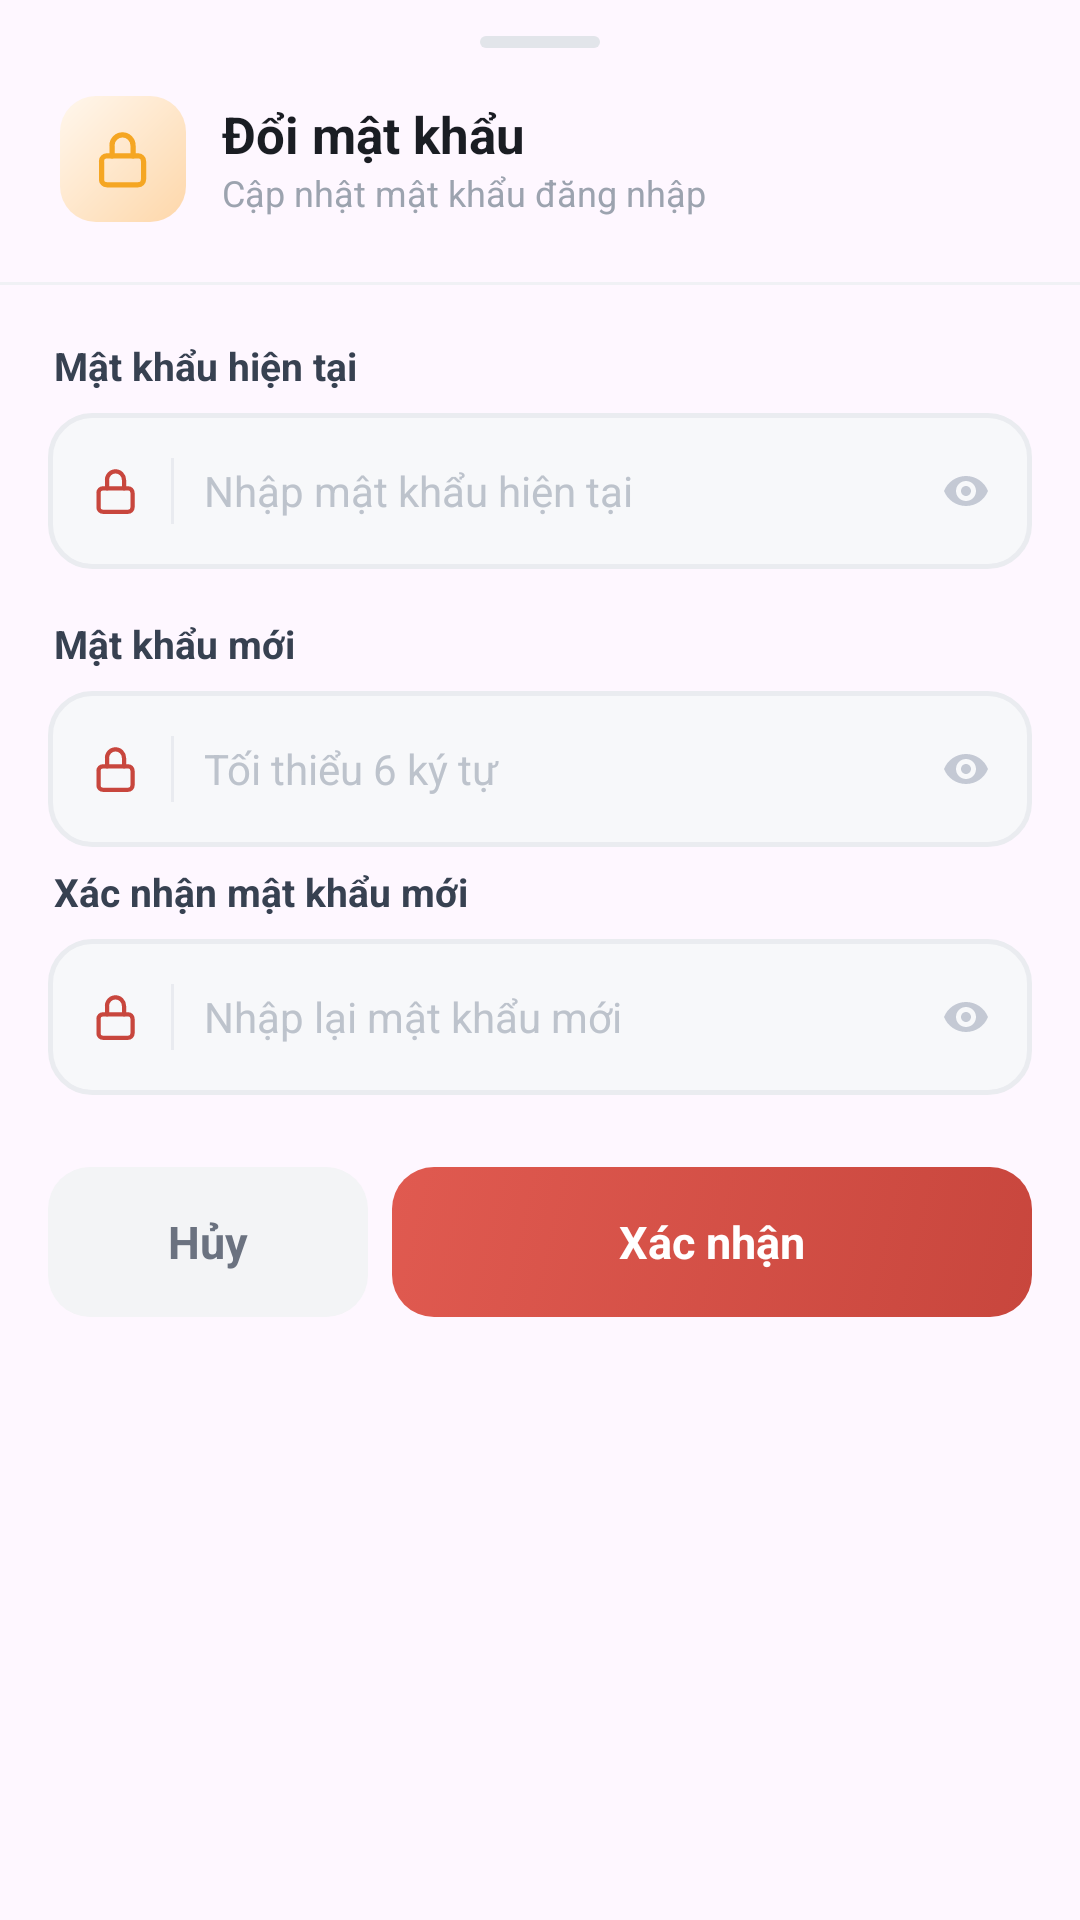

Reconstruct the res/layout file that produces this screen, plus the resources it refers to.
<!-- AndroidManifest.xml: application theme Theme.AppTapchikhoakhoc -->
<!-- res/layout/dialog_change_password.xml -->
<?xml version="1.0" encoding="utf-8"?>
<LinearLayout
    xmlns:android="http://schemas.android.com/apk/res/android"
    android:layout_width="match_parent"
    android:layout_height="wrap_content"
    android:orientation="vertical"
    android:background="@drawable/dialog_sheet_bg">

    
    <View
        android:layout_width="40dp"
        android:layout_height="4dp"
        android:layout_gravity="center_horizontal"
        android:layout_marginTop="12dp"
        android:background="@drawable/sheet_handle"/>

    
    <LinearLayout
        android:layout_width="match_parent"
        android:layout_height="wrap_content"
        android:orientation="horizontal"
        android:gravity="center_vertical"
        android:paddingStart="20dp"
        android:paddingEnd="16dp"
        android:paddingTop="16dp"
        android:paddingBottom="6dp">

        <FrameLayout
            android:layout_width="42dp"
            android:layout_height="42dp"
            android:layout_marginEnd="12dp">
            <View
                android:layout_width="42dp"
                android:layout_height="42dp"
                android:background="@drawable/bg_icon_orange"/>
            <ImageView
                android:layout_width="21dp"
                android:layout_height="21dp"
                android:layout_gravity="center"
                android:src="@drawable/ic_lock_outline"
                android:tint="#F5A623"
                android:contentDescription=""/>
        </FrameLayout>

        <LinearLayout
            android:layout_width="0dp"
            android:layout_height="wrap_content"
            android:layout_weight="1"
            android:orientation="vertical">
            <TextView
                android:layout_width="wrap_content"
                android:layout_height="wrap_content"
                android:text="Đổi mật khẩu"
                android:textColor="#1A1D23"
                android:textSize="17sp"
                android:textStyle="bold"/>
            <TextView
                android:layout_width="wrap_content"
                android:layout_height="wrap_content"
                android:text="Cập nhật mật khẩu đăng nhập"
                android:textColor="#9CA3AF"
                android:textSize="12sp"/>
        </LinearLayout>
    </LinearLayout>

    <View
        android:layout_width="match_parent"
        android:layout_height="1dp"
        android:layout_marginTop="14dp"
        android:background="#F0F1F5"/>

    
    <LinearLayout
        android:layout_width="match_parent"
        android:layout_height="wrap_content"
        android:orientation="vertical"
        android:paddingStart="16dp"
        android:paddingEnd="16dp"
        android:paddingTop="18dp"
        android:paddingBottom="4dp">

        
        <TextView
            android:layout_width="wrap_content"
            android:layout_height="wrap_content"
            android:text="Mật khẩu hiện tại"
            android:textColor="#374151"
            android:textSize="13sp"
            android:textStyle="bold"
            android:layout_marginBottom="7dp"
            android:layout_marginStart="2dp"/>

        <LinearLayout
            android:id="@+id/row_old_password"
            android:layout_width="match_parent"
            android:layout_height="52dp"
            android:orientation="horizontal"
            android:gravity="center_vertical"
            android:background="@drawable/input_card_bg"
            android:paddingStart="14dp"
            android:paddingEnd="12dp"
            android:layout_marginBottom="16dp">

            <ImageView
                android:layout_width="17dp"
                android:layout_height="17dp"
                android:src="@drawable/ic_lock_outline"
                android:tint="#C8463D"
                android:layout_marginEnd="10dp"
                android:contentDescription=""/>
            <View
                android:layout_width="1dp"
                android:layout_height="22dp"
                android:background="#E9EBF0"
                android:layout_marginEnd="10dp"/>
            <EditText
                android:id="@+id/et_old_password"
                android:layout_width="0dp"
                android:layout_height="match_parent"
                android:layout_weight="1"
                android:hint="Nhập mật khẩu hiện tại"
                android:textSize="14sp"
                android:textColor="#1A1D23"
                android:textColorHint="#BDC3CC"
                android:background="@null"
                android:inputType="textPassword"
                android:maxLines="1"/>
            <ImageView
                android:id="@+id/toggle_old_password"
                android:layout_width="20dp"
                android:layout_height="20dp"
                android:src="@drawable/ic_eye"
                android:tint="#C4C9D4"
                android:padding="2dp"
                android:clickable="true"
                android:focusable="true"
                android:contentDescription=""/>
        </LinearLayout>

        
        <TextView
            android:layout_width="wrap_content"
            android:layout_height="wrap_content"
            android:text="Mật khẩu mới"
            android:textColor="#374151"
            android:textSize="13sp"
            android:textStyle="bold"
            android:layout_marginBottom="7dp"
            android:layout_marginStart="2dp"/>

        <LinearLayout
            android:id="@+id/row_new_password"
            android:layout_width="match_parent"
            android:layout_height="52dp"
            android:orientation="horizontal"
            android:gravity="center_vertical"
            android:background="@drawable/input_card_bg"
            android:paddingStart="14dp"
            android:paddingEnd="12dp"
            android:layout_marginBottom="6dp">

            <ImageView
                android:layout_width="17dp"
                android:layout_height="17dp"
                android:src="@drawable/ic_lock_outline"
                android:tint="#C8463D"
                android:layout_marginEnd="10dp"
                android:contentDescription=""/>
            <View
                android:layout_width="1dp"
                android:layout_height="22dp"
                android:background="#E9EBF0"
                android:layout_marginEnd="10dp"/>
            <EditText
                android:id="@+id/et_new_password"
                android:layout_width="0dp"
                android:layout_height="match_parent"
                android:layout_weight="1"
                android:hint="Tối thiểu 6 ký tự"
                android:textSize="14sp"
                android:textColor="#1A1D23"
                android:textColorHint="#BDC3CC"
                android:background="@null"
                android:inputType="textPassword"
                android:maxLines="1"/>
            <ImageView
                android:id="@+id/toggle_new_password"
                android:layout_width="20dp"
                android:layout_height="20dp"
                android:src="@drawable/ic_eye"
                android:tint="#C4C9D4"
                android:padding="2dp"
                android:clickable="true"
                android:focusable="true"
                android:contentDescription=""/>
        </LinearLayout>

        
        <TextView
            android:id="@+id/tv_password_strength"
            android:layout_width="wrap_content"
            android:layout_height="wrap_content"
            android:textSize="12sp"
            android:textStyle="bold"
            android:layout_marginStart="4dp"
            android:layout_marginBottom="14dp"
            android:visibility="gone"/>

        
        <TextView
            android:layout_width="wrap_content"
            android:layout_height="wrap_content"
            android:text="Xác nhận mật khẩu mới"
            android:textColor="#374151"
            android:textSize="13sp"
            android:textStyle="bold"
            android:layout_marginBottom="7dp"
            android:layout_marginStart="2dp"/>

        <LinearLayout
            android:id="@+id/row_confirm_password"
            android:layout_width="match_parent"
            android:layout_height="52dp"
            android:orientation="horizontal"
            android:gravity="center_vertical"
            android:background="@drawable/input_card_bg"
            android:paddingStart="14dp"
            android:paddingEnd="12dp">

            <ImageView
                android:layout_width="17dp"
                android:layout_height="17dp"
                android:src="@drawable/ic_lock_outline"
                android:tint="#C8463D"
                android:layout_marginEnd="10dp"
                android:contentDescription=""/>
            <View
                android:layout_width="1dp"
                android:layout_height="22dp"
                android:background="#E9EBF0"
                android:layout_marginEnd="10dp"/>
            <EditText
                android:id="@+id/et_confirm_password"
                android:layout_width="0dp"
                android:layout_height="match_parent"
                android:layout_weight="1"
                android:hint="Nhập lại mật khẩu mới"
                android:textSize="14sp"
                android:textColor="#1A1D23"
                android:textColorHint="#BDC3CC"
                android:background="@null"
                android:inputType="textPassword"
                android:maxLines="1"/>
            <ImageView
                android:id="@+id/toggle_confirm_password"
                android:layout_width="20dp"
                android:layout_height="20dp"
                android:src="@drawable/ic_eye"
                android:tint="#C4C9D4"
                android:padding="2dp"
                android:clickable="true"
                android:focusable="true"
                android:contentDescription=""/>
        </LinearLayout>

    </LinearLayout>

    
    <LinearLayout
        android:layout_width="match_parent"
        android:layout_height="wrap_content"
        android:orientation="horizontal"
        android:paddingStart="16dp"
        android:paddingEnd="16dp"
        android:paddingTop="20dp"
        android:paddingBottom="30dp">

        <TextView
            android:id="@+id/btn_dialog_cancel"
            android:layout_width="0dp"
            android:layout_height="50dp"
            android:layout_weight="1"
            android:layout_marginEnd="8dp"
            android:text="Hủy"
            android:textColor="#6B7280"
            android:textSize="15sp"
            android:textStyle="bold"
            android:gravity="center"
            android:background="@drawable/btn_cancel_bg"
            android:clickable="true"
            android:focusable="true"/>

        <TextView
            android:id="@+id/btn_dialog_save"
            android:layout_width="0dp"
            android:layout_height="50dp"
            android:layout_weight="2"
            android:text="Xác nhận"
            android:textColor="#FFFFFF"
            android:textSize="15sp"
            android:textStyle="bold"
            android:gravity="center"
            android:background="@drawable/btn_save_red"
            android:clickable="true"
            android:focusable="true"/>

    </LinearLayout>

</LinearLayout>
<!-- resources referenced by this layout -->
<resources>
  <!-- drawable bg_icon_orange (drawable) -->
  <?xml version="1.0" encoding="utf-8"?>
  <shape xmlns:android="http://schemas.android.com/apk/res/android"
      android:shape="rectangle">
      <gradient android:startColor="#FED7AA" android:endColor="#FFF7ED" android:angle="135"/>
      <corners android:radius="12dp"/>
  </shape>
  <!-- drawable btn_cancel_bg (drawable) -->
  <?xml version="1.0" encoding="utf-8"?>
  <selector xmlns:android="http://schemas.android.com/apk/res/android">
      <item android:state_pressed="true">
          <shape android:shape="rectangle">
              <solid android:color="#E5E7EB"/>
              <corners android:radius="14dp"/>
          </shape>
      </item>
      <item>
          <shape android:shape="rectangle">
              <solid android:color="#F3F4F6"/>
              <corners android:radius="14dp"/>
          </shape>
      </item>
  </selector>
  <!-- drawable btn_save_red (drawable) -->
  <?xml version="1.0" encoding="utf-8"?>
  <selector xmlns:android="http://schemas.android.com/apk/res/android">
      <item android:state_pressed="true">
          <shape android:shape="rectangle">
              <gradient
                  android:startColor="#B03D35"
                  android:endColor="#C8463D"
                  android:angle="135"/>
              <corners android:radius="14dp"/>
          </shape>
      </item>
      <item>
          <shape android:shape="rectangle">
              <gradient
                  android:startColor="#C8463D"
                  android:endColor="#E05A50"
                  android:angle="135"/>
              <corners android:radius="14dp"/>
          </shape>
      </item>
  </selector>
  <!-- drawable ic_eye (drawable) -->
  <?xml version="1.0" encoding="utf-8"?>
  <vector xmlns:android="http://schemas.android.com/apk/res/android"
      android:width="24dp"
      android:height="24dp"
      android:viewportWidth="24"
      android:viewportHeight="24">
  
      
      <path
          android:fillColor="#000000"
          android:pathData="M12,4.5 C7,4.5 2.73,7.61 1,12 C2.73,16.39 7,19.5 12,19.5 C17,19.5 21.27,16.39 23,12 C21.27,7.61 17,4.5 12,4.5 Z M12,17 C9.24,17 7,14.76 7,12 C7,9.24 9.24,7 12,7 C14.76,7 17,9.24 17,12 C17,14.76 14.76,17 12,17 Z"/>
  
      
      <path
          android:fillColor="#000000"
          android:pathData="M12,9.5 C10.62,9.5 9.5,10.62 9.5,12 C9.5,13.38 10.62,14.5 12,14.5 C13.38,14.5 14.5,13.38 14.5,12 C14.5,10.62 13.38,9.5 12,9.5 Z"/>
  </vector>
  <!-- drawable input_card_bg (drawable) -->
  <?xml version="1.0" encoding="utf-8"?>
  <selector xmlns:android="http://schemas.android.com/apk/res/android">
      <item android:state_focused="true" android:state_window_focused="true">
          <shape android:shape="rectangle">
              <solid android:color="#FFFFFF"/>
              <stroke android:width="1.5dp" android:color="#C8463D"/>
              <corners android:radius="14dp"/>
          </shape>
      </item>
      <item>
          <shape android:shape="rectangle">
              <solid android:color="#F7F8FA"/>
              <stroke android:width="1.5dp" android:color="#EAECF0"/>
              <corners android:radius="14dp"/>
          </shape>
      </item>
  </selector>
  <!-- drawable sheet_handle (drawable) -->
  <?xml version="1.0" encoding="utf-8"?>
  <shape xmlns:android="http://schemas.android.com/apk/res/android"
      android:shape="rectangle">
      <solid android:color="#E2E5EA"/>
      <corners android:radius="3dp"/>
  </shape>
  <style name="Theme.AppTapchikhoakhoc" parent="Base.Theme.AppTapchikhoakhoc" />
  <style name="Base.Theme.AppTapchikhoakhoc" parent="Theme.Material3.DayNight.NoActionBar">
          
          
      </style>
</resources>
